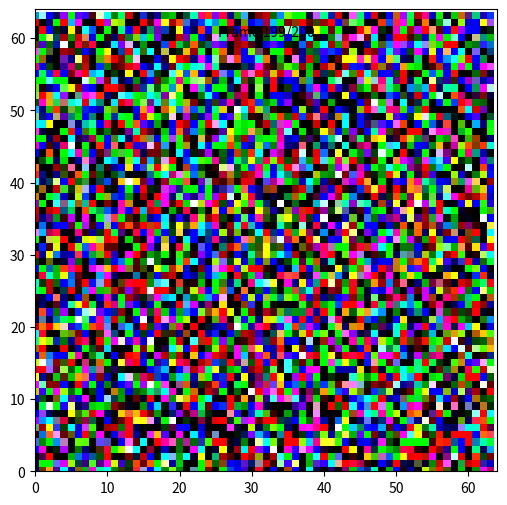

This chart was generated by the following Python code:
import numpy as np
import matplotlib.pyplot as plt
import matplotlib.animation as animation


def make_point_animation(fig, ax, points, size=5, color='blue', frame_text_func=lambda frame: f"Frame {frame}"):
    """
    Make an animation of a set of 2-d points over time.

    Args:
        fig (matplotlib.figure.Figure): The figure object to plot the animation on.
        ax (matplotlib.axes.Axes): The axes object to plot the animation on.
        points (np.ndarray): An array of shape (T, n_samples, 2) containing the coordinates of the points in each frame.
        size (int): The size of the points to plot.
        color (str): The color of the points to plot.
        frame_text_func (function): A function that takes a frame number (int) and returns the text to display for that frame.
    
    Returns:
        ani (matplotlib.animation.FuncAnimation): The animation object.

    Examples:
        ```python
        import numpy as np
        import matplotlib.pyplot as plt
        import matplotlib.animation as animation

        points = np.random.randn(200, 100, 2) # Generate 200 frames of 100 points in 2-d space
        fig, ax = plt.subplots(figsize=(6,6))
        ax.set_xlim(-5, 5)
        ax.set_ylim(-5, 5)
        frame_text_func = lambda frame: f"Frame {frame}/{len(points)}"
        ani = make_point_animation(fig, ax, points, frame_text_func=frame_text_func)
        ax.scatter([0],[0], c='r', s=20) # You can still add other elements to the plot
        save_path = 'animation111.gif'
        ani.save(save_path, writer='pillow', fps=30) # Save animation as gif
        plt.show()
        ```
    """
    scatter = ax.scatter([], [], s=size, c=color)

    frame_text = ax.text(0.5, 0.95, "",
                        transform=ax.transAxes,
                        horizontalalignment='center',
                        verticalalignment='center')

    def init():
        scatter.set_offsets([points[0]])
        return scatter,

    def update(frame):
        scatter.set_offsets(points[frame]) # Update scatter object with current frame data
        frame_text.set_text(frame_text_func(frame))
        return scatter,

    ani = animation.FuncAnimation(fig, update, frames=len(points), init_func=init, blit=True)

    return ani


def make_image_animation(fig, ax, images, frame_text_func=lambda frame: f"Frame {frame}"):
    """
    Make an animation of a set of images over time.

    Args:
        fig (matplotlib.figure.Figure): The figure object to plot the animation on.
        ax (matplotlib.axes.Axes): The axes object to plot the animation on.
        images (np.ndarray): An array of shape (T, height, width, channels) containing the images in each frame.
        frame_text_func (function): A function that takes a frame number (int) and returns the text to display for that frame.
    
    Returns:
        ani (matplotlib.animation.FuncAnimation): The animation object.

    Examples:
        ```python
        import numpy as np
        import matplotlib.pyplot as plt
        import matplotlib.animation as animation

        images = np.random.randn(200, 64, 64, 3) # Generate 200 frames of 64x64 RGB images
        fig, ax = plt.subplots(figsize=(6,6))
        ax.set_xlim(0, 64)
        ax.set_ylim(0, 64)
        frame_text_func = lambda frame: f"Frame {frame}/{len(images)}"
        ani = make_image_animation(fig, ax, images, frame_text_func=frame_text_func)
        save_path = 'animation222.gif'
        ani.save(save_path, writer='pillow', fps=30) # Save animation as gif
        plt.show()
        ```
    """
    im = ax.imshow(images[0])

    frame_text = ax.text(0.5, 0.95, "",
                        transform=ax.transAxes,
                        horizontalalignment='center',
                        verticalalignment='center')

    def init():
        im.set_data(images[0])
        return im,

    def update(frame):
        im.set_data(images[frame]) # Update image object with current frame data
        frame_text.set_text(frame_text_func(frame))
        return im,

    ani = animation.FuncAnimation(fig, update, frames=len(images), init_func=init, blit=True)

    return ani







if __name__ == '__main__':
    import numpy as np
    import matplotlib.pyplot as plt
    import matplotlib.animation as animation
    images = np.random.randn(200, 64, 64, 3) # Generate 200 frames of 64x64 RGB images
    fig, ax = plt.subplots(figsize=(6,6))
    ax.set_xlim(0, 64)
    ax.set_ylim(0, 64)
    frame_text_func = lambda frame: f"Frame {frame}/{len(images)}"
    ani = make_image_animation(fig, ax, images, frame_text_func=frame_text_func)
    save_path = 'animation222.gif'
    ani.save(save_path, writer='pillow', fps=30) # Save animation as gif
    plt.show()
    